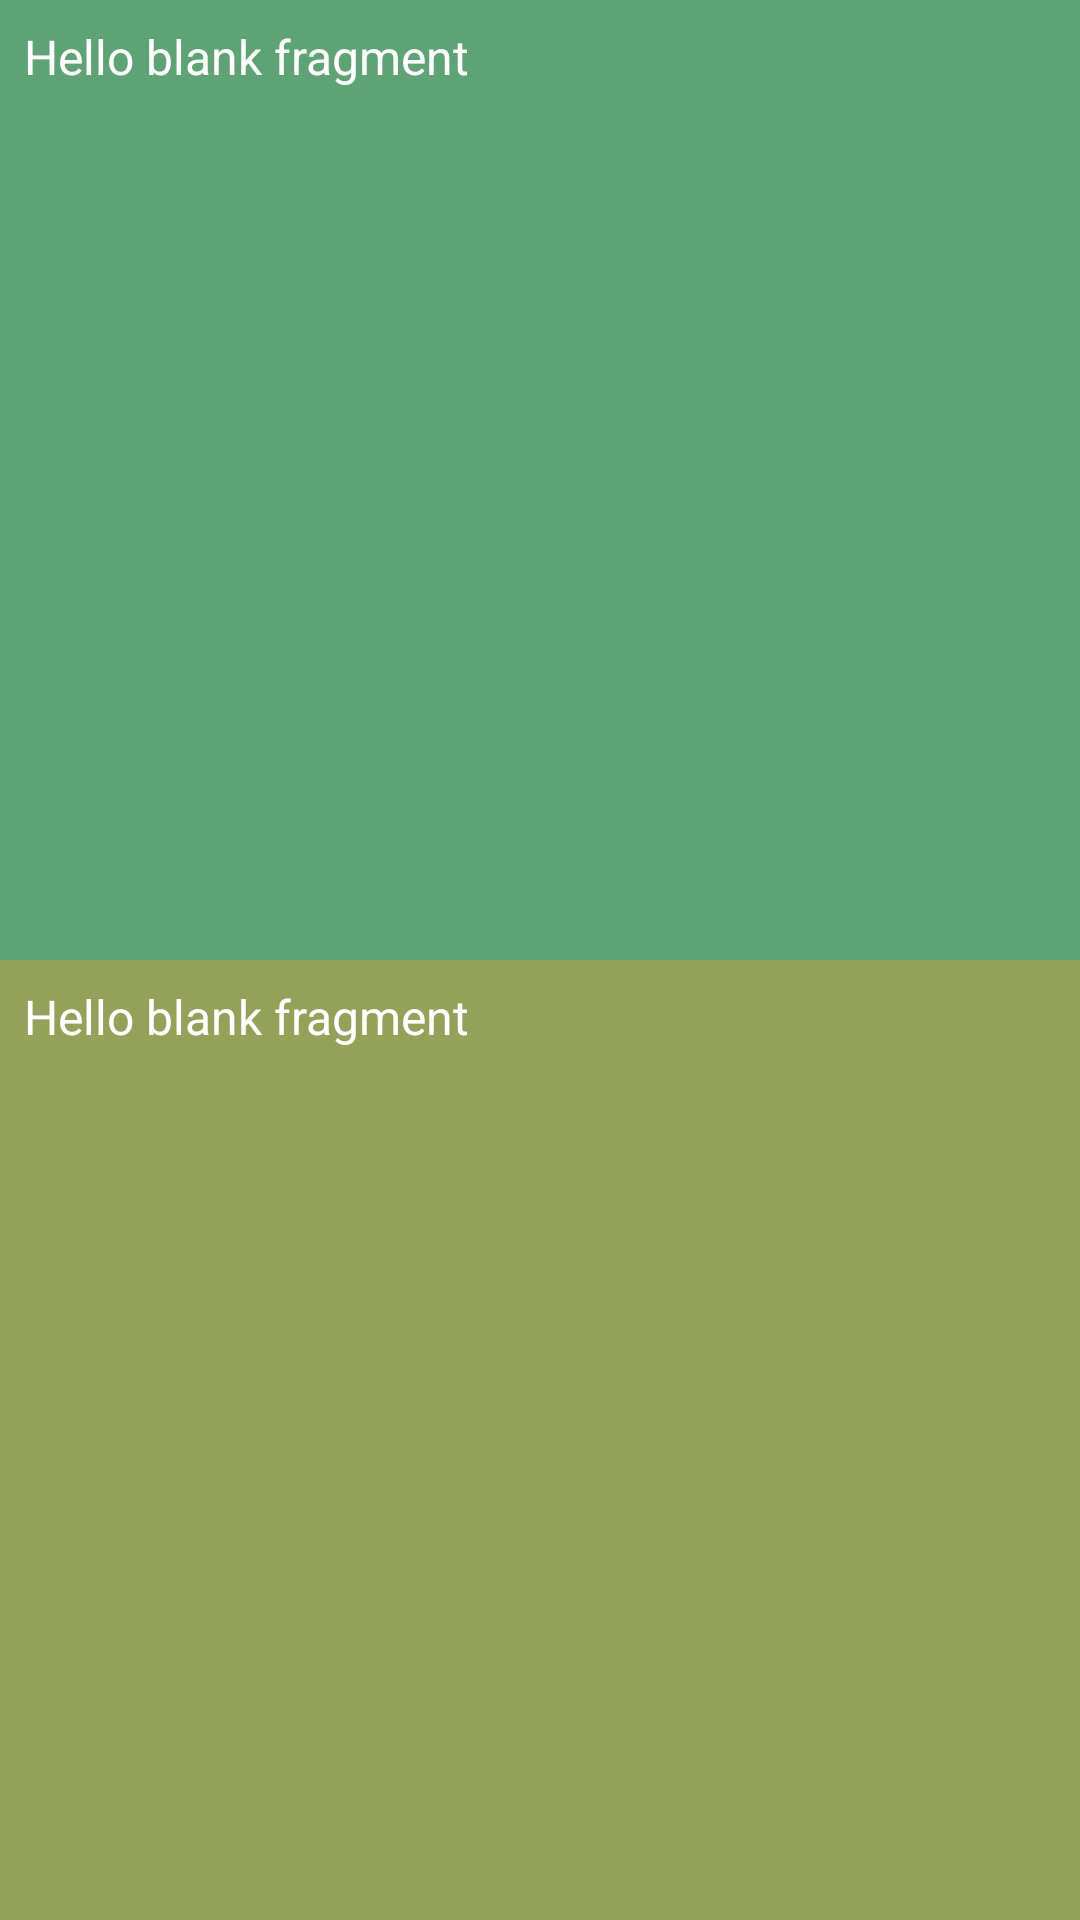

Write the Android layout XML for this screen, with the resource values it uses.
<!-- AndroidManifest.xml: application theme AppTheme -->
<!-- res/layout/fragment_showcase.xml -->
<?xml version="1.0" encoding="utf-8"?>
<androidx.constraintlayout.widget.ConstraintLayout xmlns:android="http://schemas.android.com/apk/res/android"
    xmlns:app="http://schemas.android.com/apk/res-auto"
    xmlns:tools="http://schemas.android.com/tools"
    android:layout_width="match_parent"
    android:layout_height="match_parent"
    tools:context=".ShowcaseFragment">

    <TextView
        android:id="@+id/textView_java"
        style="@style/ShowcaseTxt00"
        android:text="@string/hello_blank_fragment"
        app:layout_constraintBottom_toTopOf="@+id/textView_kotlin"
        android:background="#5da376"
        app:layout_constraintEnd_toEndOf="parent"
        app:layout_constraintStart_toStartOf="parent"
        app:layout_constraintTop_toTopOf="parent" />

    <TextView
        android:id="@+id/textView_kotlin"
        style="@style/ShowcaseTxt00"
        android:background="#93a159"
        android:text="@string/hello_blank_fragment"
        app:layout_constraintBottom_toBottomOf="parent"
        app:layout_constraintEnd_toEndOf="parent"
        app:layout_constraintStart_toStartOf="parent"
        app:layout_constraintTop_toBottomOf="@id/textView_java" />

</androidx.constraintlayout.widget.ConstraintLayout>
<!-- resources referenced by this layout -->
<resources>
  <string name="hello_blank_fragment">Hello blank fragment</string>
  <style name="ShowcaseTxt00" parent="TextAppearance.AppCompat">
          <item name="android:layout_width">0dp</item>
          <item name="android:layout_height">0dp</item>
          <item name="android:padding">8dp</item>
          <item name="android:textSize">16sp</item>
          <item name="android:textColor">#fff</item>
      </style>
  <style name="AppTheme" parent="Theme.AppCompat.Light.DarkActionBar">
          
          <item name="colorPrimary">@color/colorPrimary</item>
          <item name="colorPrimaryDark">@color/colorPrimaryDark</item>
          <item name="colorAccent">@color/colorAccent</item>
      </style>
  <!-- not gathered from this repository: default colours our renderer supplied (Android Studio template values) -->
  <color name="colorPrimary">#FF6200EE</color>
  <color name="colorPrimaryDark">#FF3700B3</color>
  <color name="colorAccent">#FF03DAC5</color>
</resources>
